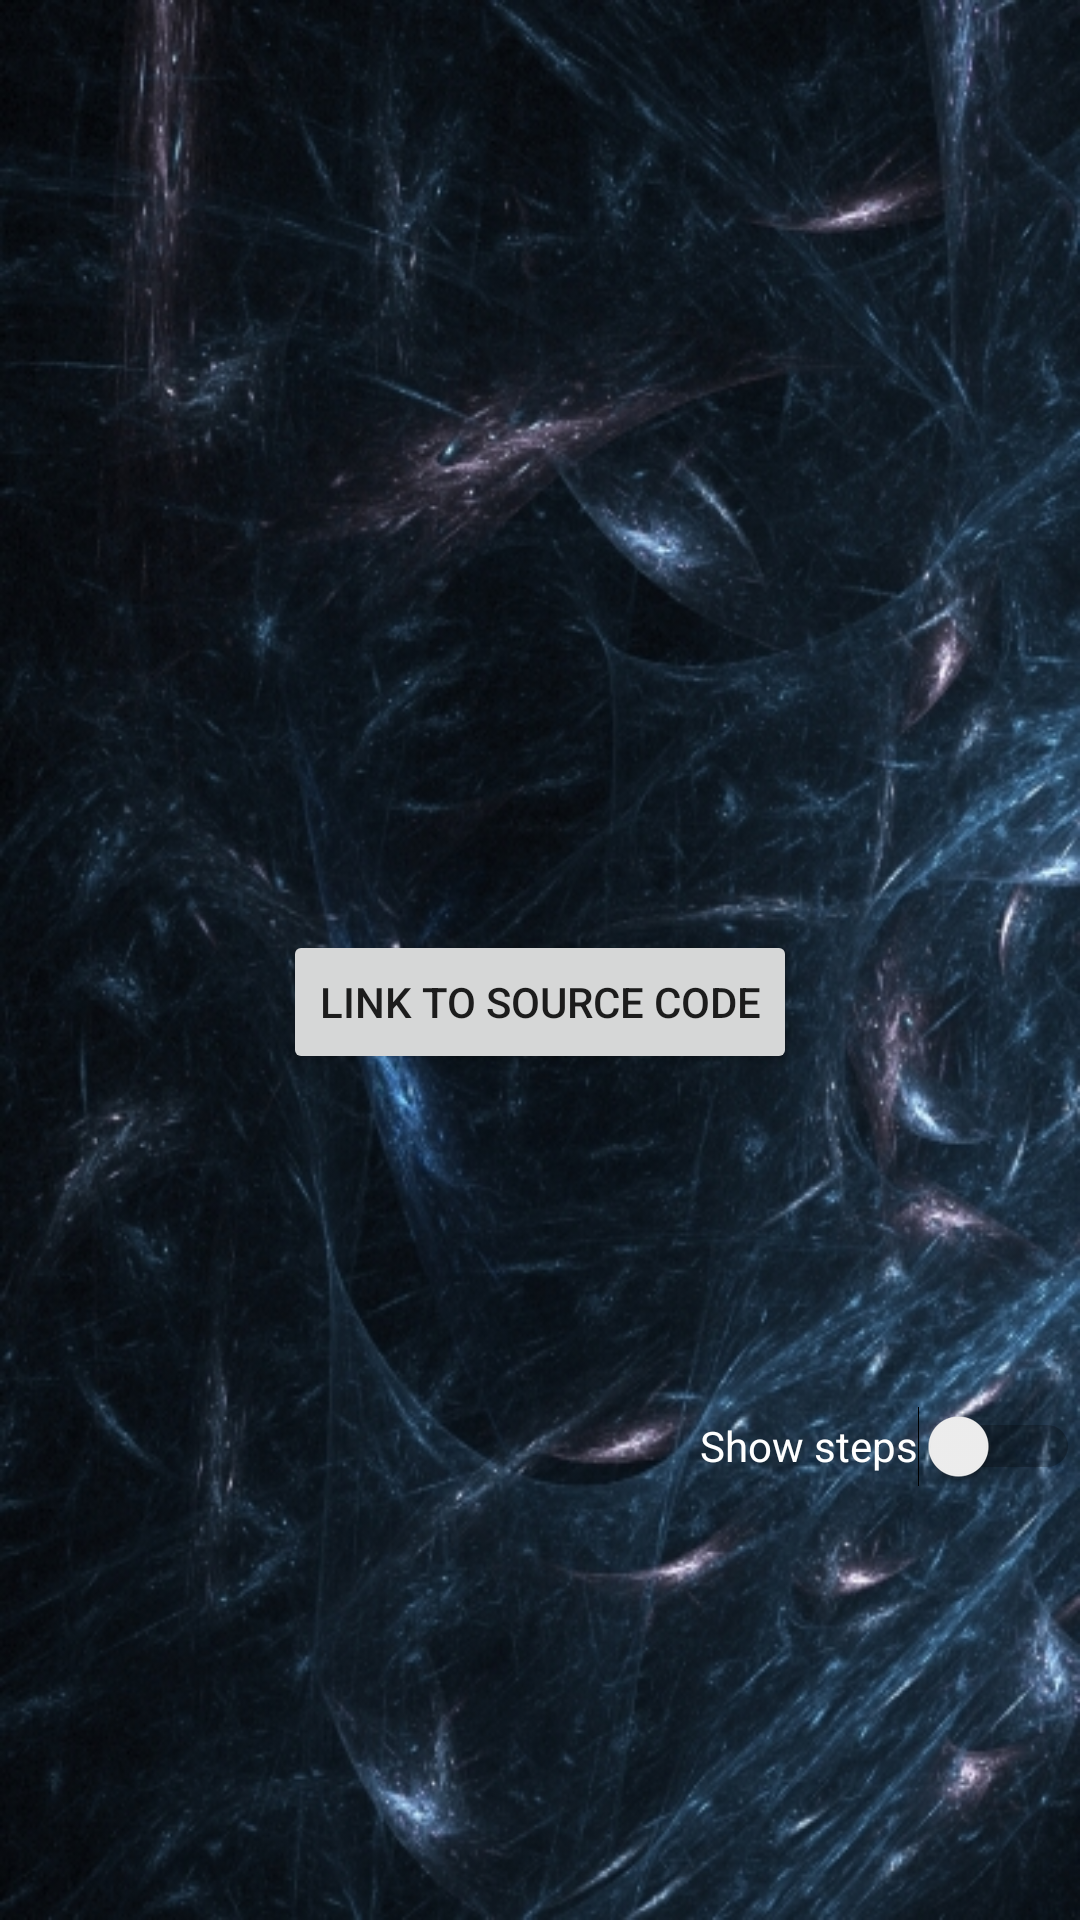

This screen was rendered from an Android layout file. Write that file and the resources it references.
<!-- AndroidManifest.xml: application theme AppTheme -->
<!-- res/layout/activity_settings.xml -->
<?xml version="1.0" encoding="utf-8"?>
<android.support.constraint.ConstraintLayout xmlns:android="http://schemas.android.com/apk/res/android"
    xmlns:app="http://schemas.android.com/apk/res-auto"
    xmlns:tools="http://schemas.android.com/tools"
    android:layout_width="match_parent"
    android:layout_height="match_parent"
    android:background="@drawable/bcg"
    tools:context="example.colazconj.SettingsActivity">


    <Switch
        android:id="@+id/showSteps"
        android:layout_width="wrap_content"
        android:layout_height="0dp"
        android:layout_marginBottom="108dp"
        android:text="@string/show_steps"
        android:textColor="@android:color/background_light"
        app:layout_constraintBottom_toBottomOf="parent"
        app:layout_constraintEnd_toEndOf="parent"
        app:layout_constraintLeft_toLeftOf="parent"
        app:layout_constraintRight_toRightOf="parent"
        app:layout_constraintTop_toBottomOf="@+id/SourceButton" />

    <Button
        android:id="@+id/SourceButton"
        android:layout_width="wrap_content"
        android:layout_height="wrap_content"
        android:layout_marginBottom="74dp"
        android:layout_marginTop="310dp"
        android:text="Link to Source Code"
        app:layout_constraintBottom_toTopOf="@+id/showSteps"
        app:layout_constraintLeft_toLeftOf="parent"
        app:layout_constraintRight_toRightOf="parent"
        app:layout_constraintTop_toTopOf="parent" />

</android.support.constraint.ConstraintLayout>
<!-- resources referenced by this layout -->
<resources>
  <!-- drawable bcg: jpg bitmap (drawable-nodpi, 206555 bytes) -->
  <string name="show_steps">Show steps </string>
  <style name="AppTheme" parent="Theme.AppCompat.Light.NoActionBar">
          
          <item name="windowNoTitle">@color/Black</item>
          <item name="colorPrimary">@color/colorPrimary</item>
          <item name="colorPrimaryDark">@color/colorPrimaryDark</item>
          <item name="colorAccent">@color/colorAccent</item>
      </style>
  <color name="Black">#000000</color>
  <color name="colorPrimary">#3F51B5</color>
  <color name="colorPrimaryDark">#000000</color>
  <color name="colorAccent">#FF4081</color>
</resources>
